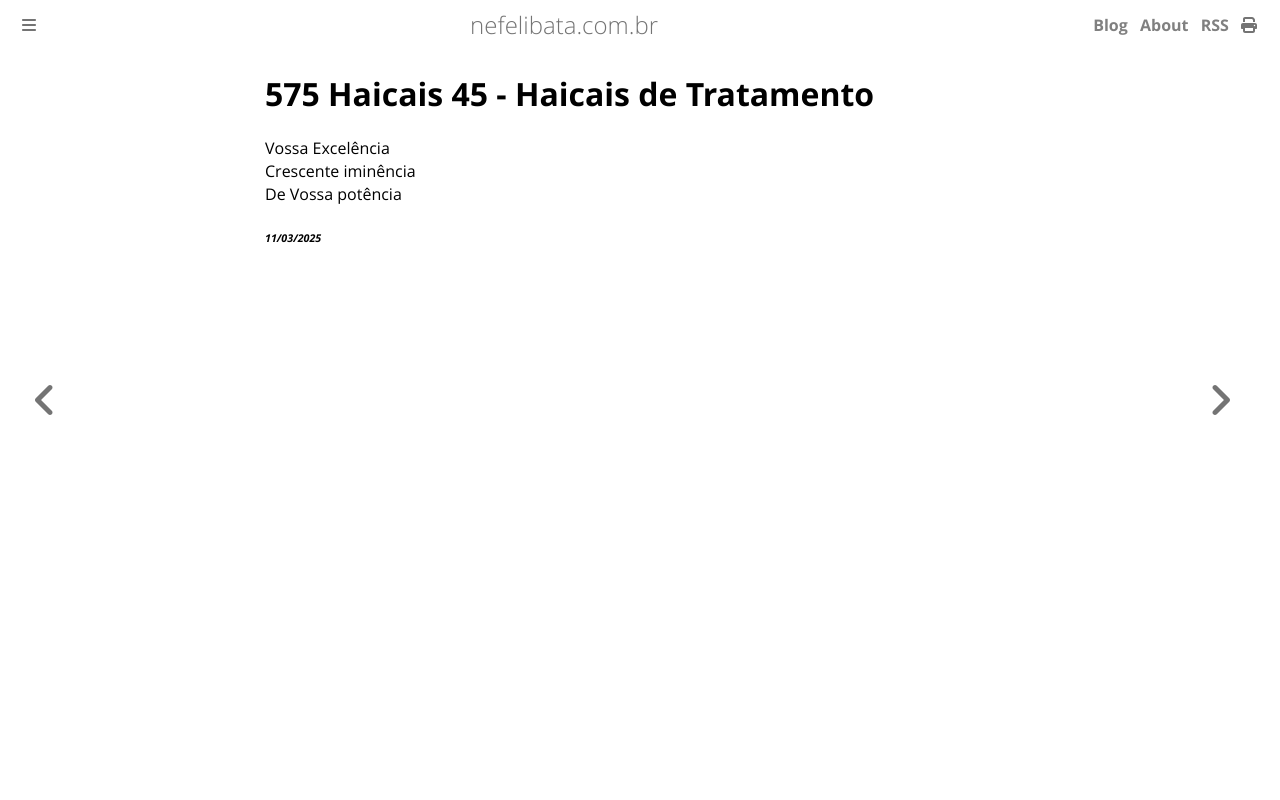

repository: ameopoema/nefelibata · page: 2025-03-11-Haicais_de_Tratamento.html · generator: mdbook

# 575 Haicais 45 - Haicais de Tratamento  
Vossa Excelência   
Crescente iminência   
De Vossa potência  


###### *11/03/2025*  
&nbsp;<br>
&nbsp;<br>
&nbsp;<br>
&nbsp;<br>
&nbsp;<br>
